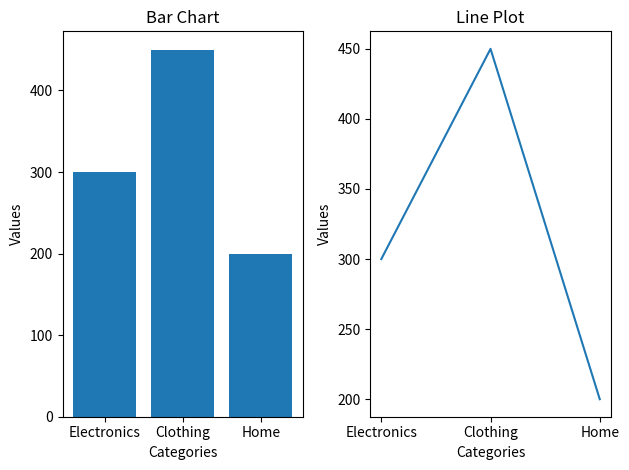

The script that saved this image:
import matplotlib.pyplot as plt

plt.subplot(1,2,1)
plt.bar(['Electronics', 'Clothing', 'Home'],[300, 450, 200])
plt.title("Bar Chart")
plt.xlabel('Categories')
plt.ylabel('Values')

plt.subplot(1,2,2)
plt.plot(['Electronics', 'Clothing', 'Home'],[300, 450, 200])
plt.title("Line Plot")
plt.xlabel('Categories')
plt.ylabel('Values')

plt.tight_layout()
plt.show()
